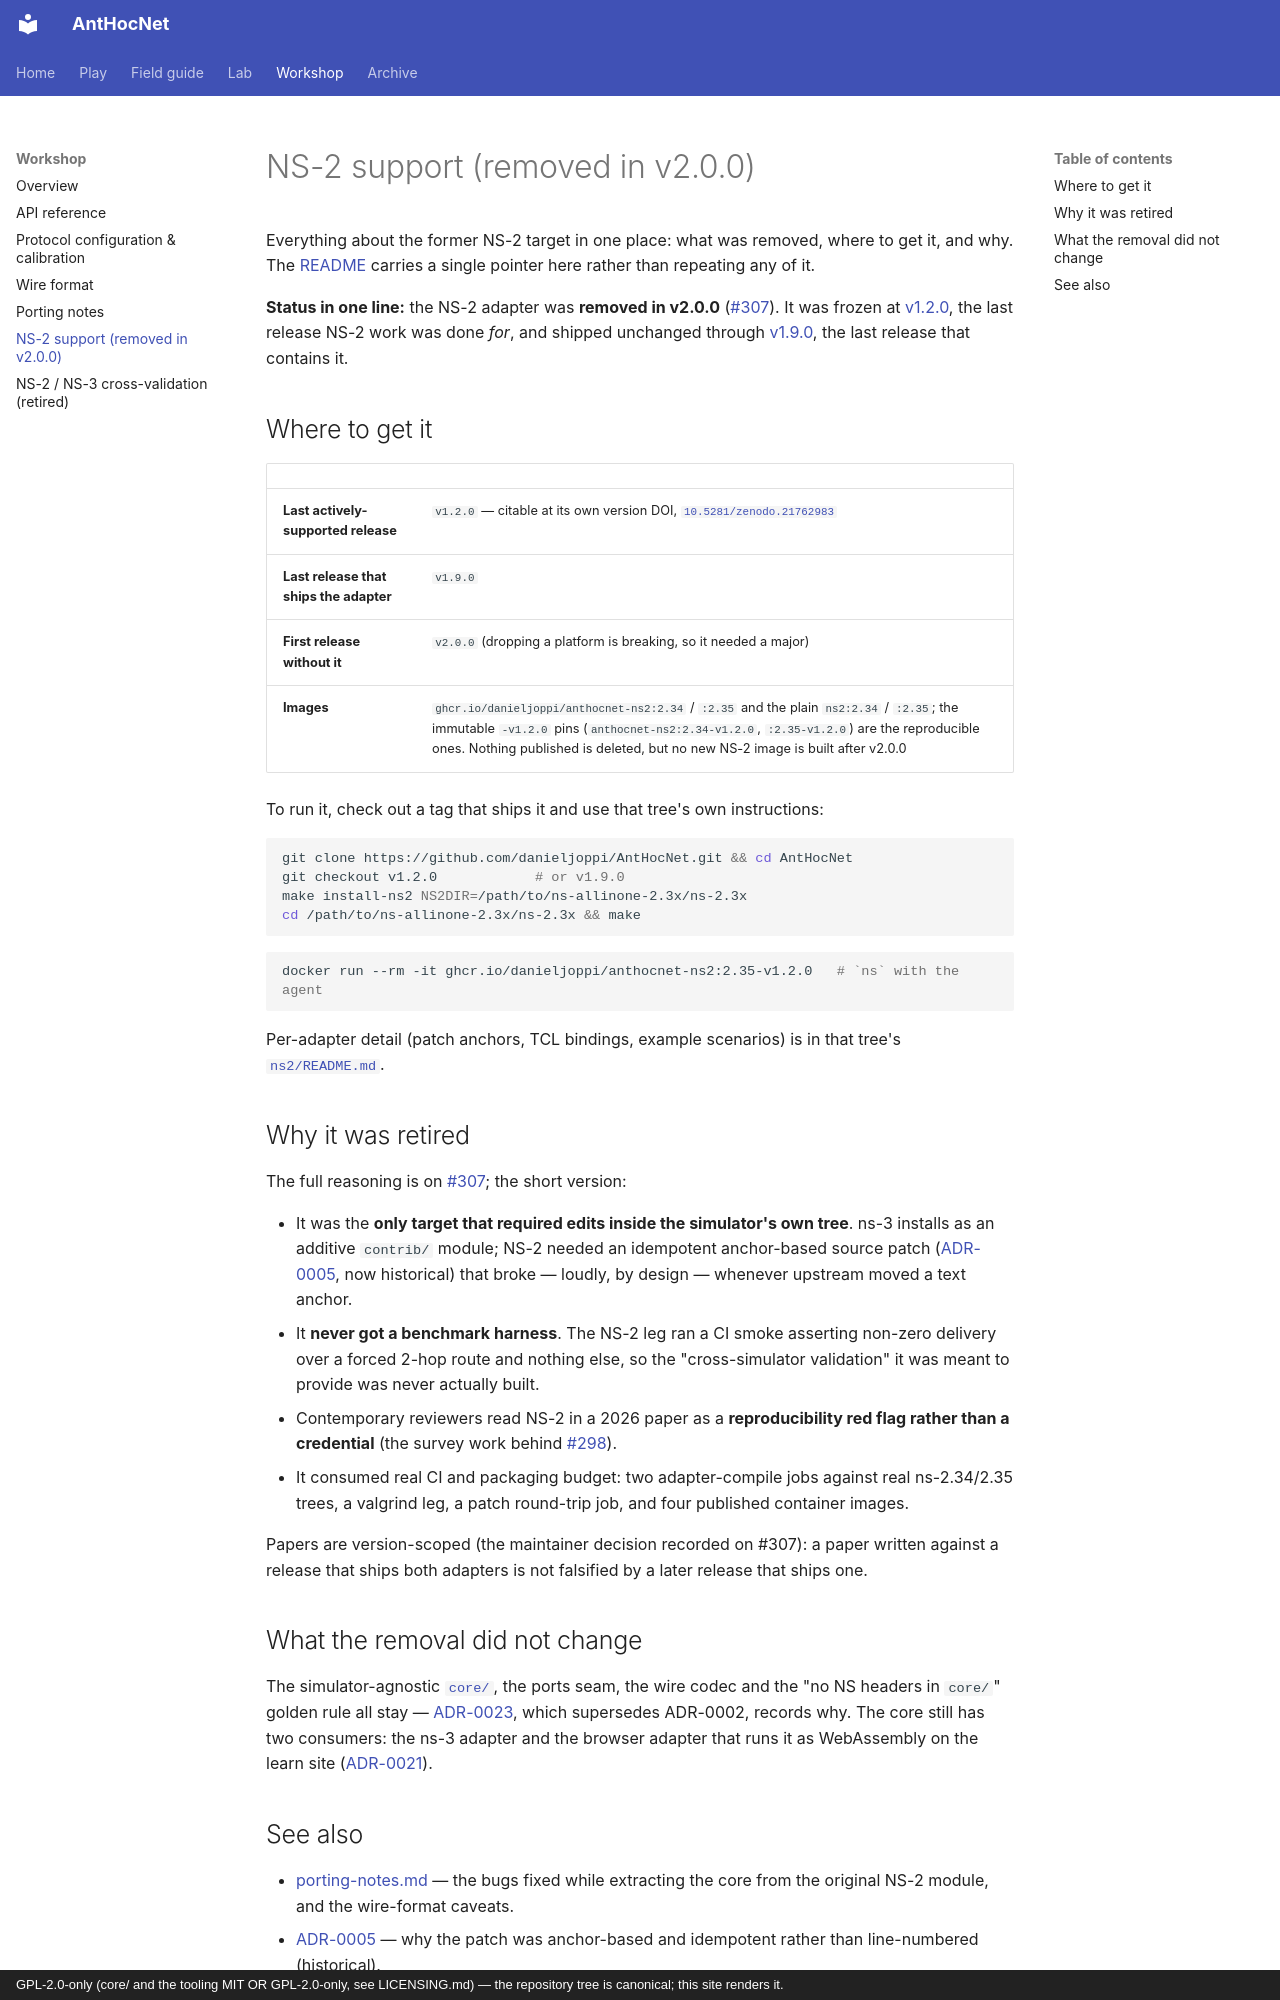

repository: danieljoppi/AntHocNet · page: ns2-support/index.html · generator: mkdocs · copyright: GPL-2.0-only (core/ and the tooling MIT OR GPL-2.0-only, see LICENSING.md) — the repository tree is canonical; this site renders it.

# NS-2 support (removed in v2.0.0)

Everything about the former NS-2 target in one place: what was removed, where
to get it, and why. The [README](../README.md) carries a single pointer here
rather than repeating any of it.

**Status in one line:** the NS-2 adapter was **removed in v2.0.0**
([#307](https://github.com/danieljoppi/AntHocNet/issues/307)). It was frozen at
[v1.2.0](https://github.com/danieljoppi/AntHocNet/releases/tag/v1.2.0), the last
release NS-2 work was done *for*, and shipped unchanged through
[v1.9.0](https://github.com/danieljoppi/AntHocNet/releases/tag/v1.9.0), the
last release that contains it.

## Where to get it

| | |
|---|---|
| **Last actively-supported release** | `v1.2.0` — citable at its own version DOI, [`10.5281/zenodo.21762983`](https://doi.org/10.5281/zenodo.21762983) |
| **Last release that ships the adapter** | `v1.9.0` |
| **First release without it** | `v2.0.0` (dropping a platform is breaking, so it needed a major) |
| **Images** | `ghcr.io/danieljoppi/anthocnet-ns2:2.34` / `:2.35` and the plain `ns2:2.34` / `:2.35`; the immutable `-v1.2.0` pins (`anthocnet-ns2:2.34-v1.2.0`, `:2.35-v1.2.0`) are the reproducible ones. Nothing published is deleted, but no new NS-2 image is built after v2.0.0 |

To run it, check out a tag that ships it and use that tree's own instructions:

```bash
git clone https://github.com/danieljoppi/AntHocNet.git && cd AntHocNet
git checkout v1.2.0            # or v1.9.0
make install-ns2 NS2DIR=/path/to/ns-allinone-2.3x/ns-2.3x
cd /path/to/ns-allinone-2.3x/ns-2.3x && make
```

```bash
docker run --rm -it ghcr.io/danieljoppi/anthocnet-ns2:2.35-v1.2.0   # `ns` with the agent
```

Per-adapter detail (patch anchors, TCL bindings, example scenarios) is in that
tree's [`ns2/README.md`](https://github.com/danieljoppi/AntHocNet/blob/v1.9.0/ns2/README.md).

## Why it was retired

The full reasoning is on [#307](https://github.com/danieljoppi/AntHocNet/issues/307);
the short version:

- It was the **only target that required edits inside the simulator's own
  tree**. ns-3 installs as an additive `contrib/` module; NS-2 needed an
  idempotent anchor-based source patch ([ADR-0005](adr/0005-ns2-idempotent-anchor-patch.md),
  now historical) that broke — loudly, by design — whenever upstream moved a
  text anchor.
- It **never got a benchmark harness**. The NS-2 leg ran a CI smoke asserting
  non-zero delivery over a forced 2-hop route and nothing else, so the
  "cross-simulator validation" it was meant to provide was never actually
  built.
- Contemporary reviewers read NS-2 in a 2026 paper as a **reproducibility red
  flag rather than a credential** (the survey work behind
  [#298](https://github.com/danieljoppi/AntHocNet/issues/298)).
- It consumed real CI and packaging budget: two adapter-compile jobs against
  real ns-2.34/2.35 trees, a valgrind leg, a patch round-trip job, and four
  published container images.

Papers are version-scoped (the maintainer decision recorded on #307): a paper
written against a release that ships both adapters is not falsified by a later
release that ships one.

## What the removal did not change

The simulator-agnostic [`core/`](../core), the ports seam, the wire codec and
the "no NS headers in `core/`" golden rule all stay —
[ADR-0023](adr/0023-one-core-one-simulator-adapter.md), which supersedes
ADR-0002, records why. The core still has two consumers: the ns-3 adapter and
the browser adapter that runs it as WebAssembly on the learn site
([ADR-0021](adr/0021-the-browser-is-an-adapter.md)).
